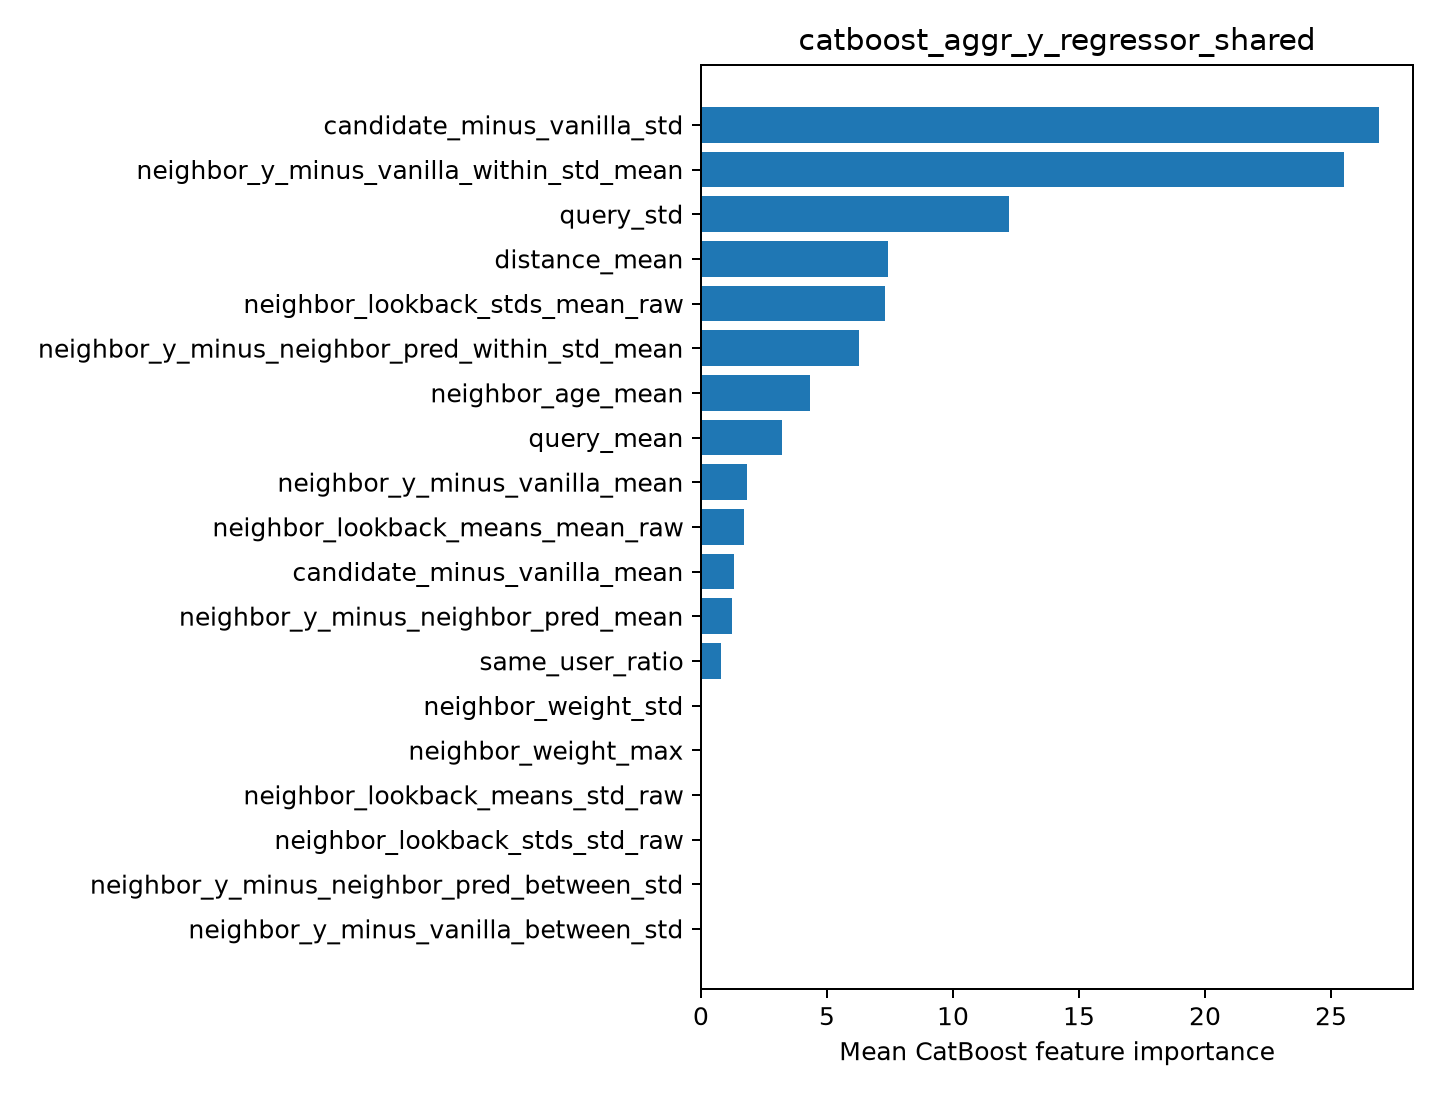

Source data for this figure (header and first rows):
feature, importance
candidate_minus_vanilla_std, 26.91
neighbor_y_minus_vanilla_within_std_mean, 25.51
query_std, 12.21
distance_mean, 7.432
neighbor_lookback_stds_mean_raw, 7.289
neighbor_y_minus_neighbor_pred_within_st…, 6.287
neighbor_age_mean, 4.345
query_mean, 3.197
neighbor_y_minus_vanilla_mean, 1.809
neighbor_lookback_means_mean_raw, 1.693
candidate_minus_vanilla_mean, 1.322
neighbor_y_minus_neighbor_pred_mean, 1.213
same_user_ratio, 0.7868
neighbor_weight_std, 0.0
neighbor_weight_max, 0.0
neighbor_lookback_means_std_raw, 0.0
neighbor_lookback_stds_std_raw, 0.0
neighbor_y_minus_neighbor_pred_between_s…, 0.0
neighbor_y_minus_vanilla_between_std, 0.0
